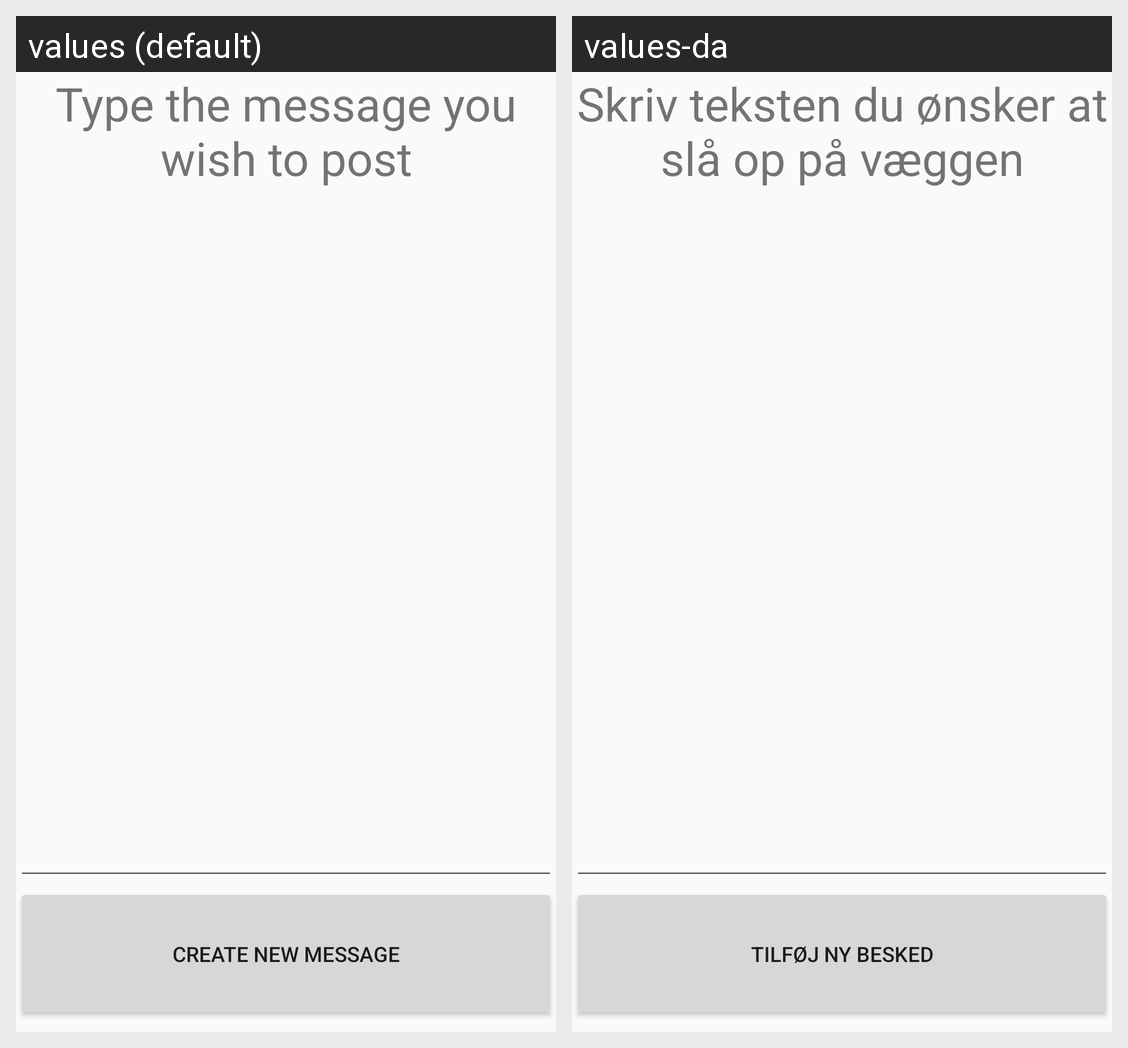

Translations of the strings shown on this Android screen, per locale in the grid:
Android screen res/layout/activity_add_message.xml rendered under 2 locales, left to right: values (default), values-da. Device: Nexus 5 (rendered at 1080×1920; each locale shown at half size, 540×960, under a caption strip naming it); theme MyAppTheme.
Strings drawn on this screen, with the default value and each locale's value (text and hints the layout hard-codes, and strings that could not be matched under every locale, appear in the picture but are not listed):

type_message
  values: Type the message you wish to post
  values-da: Skriv teksten du ønsker at slå op på væggen

add_new_message
  values: Create new message
  values-da: Tilføj ny besked
